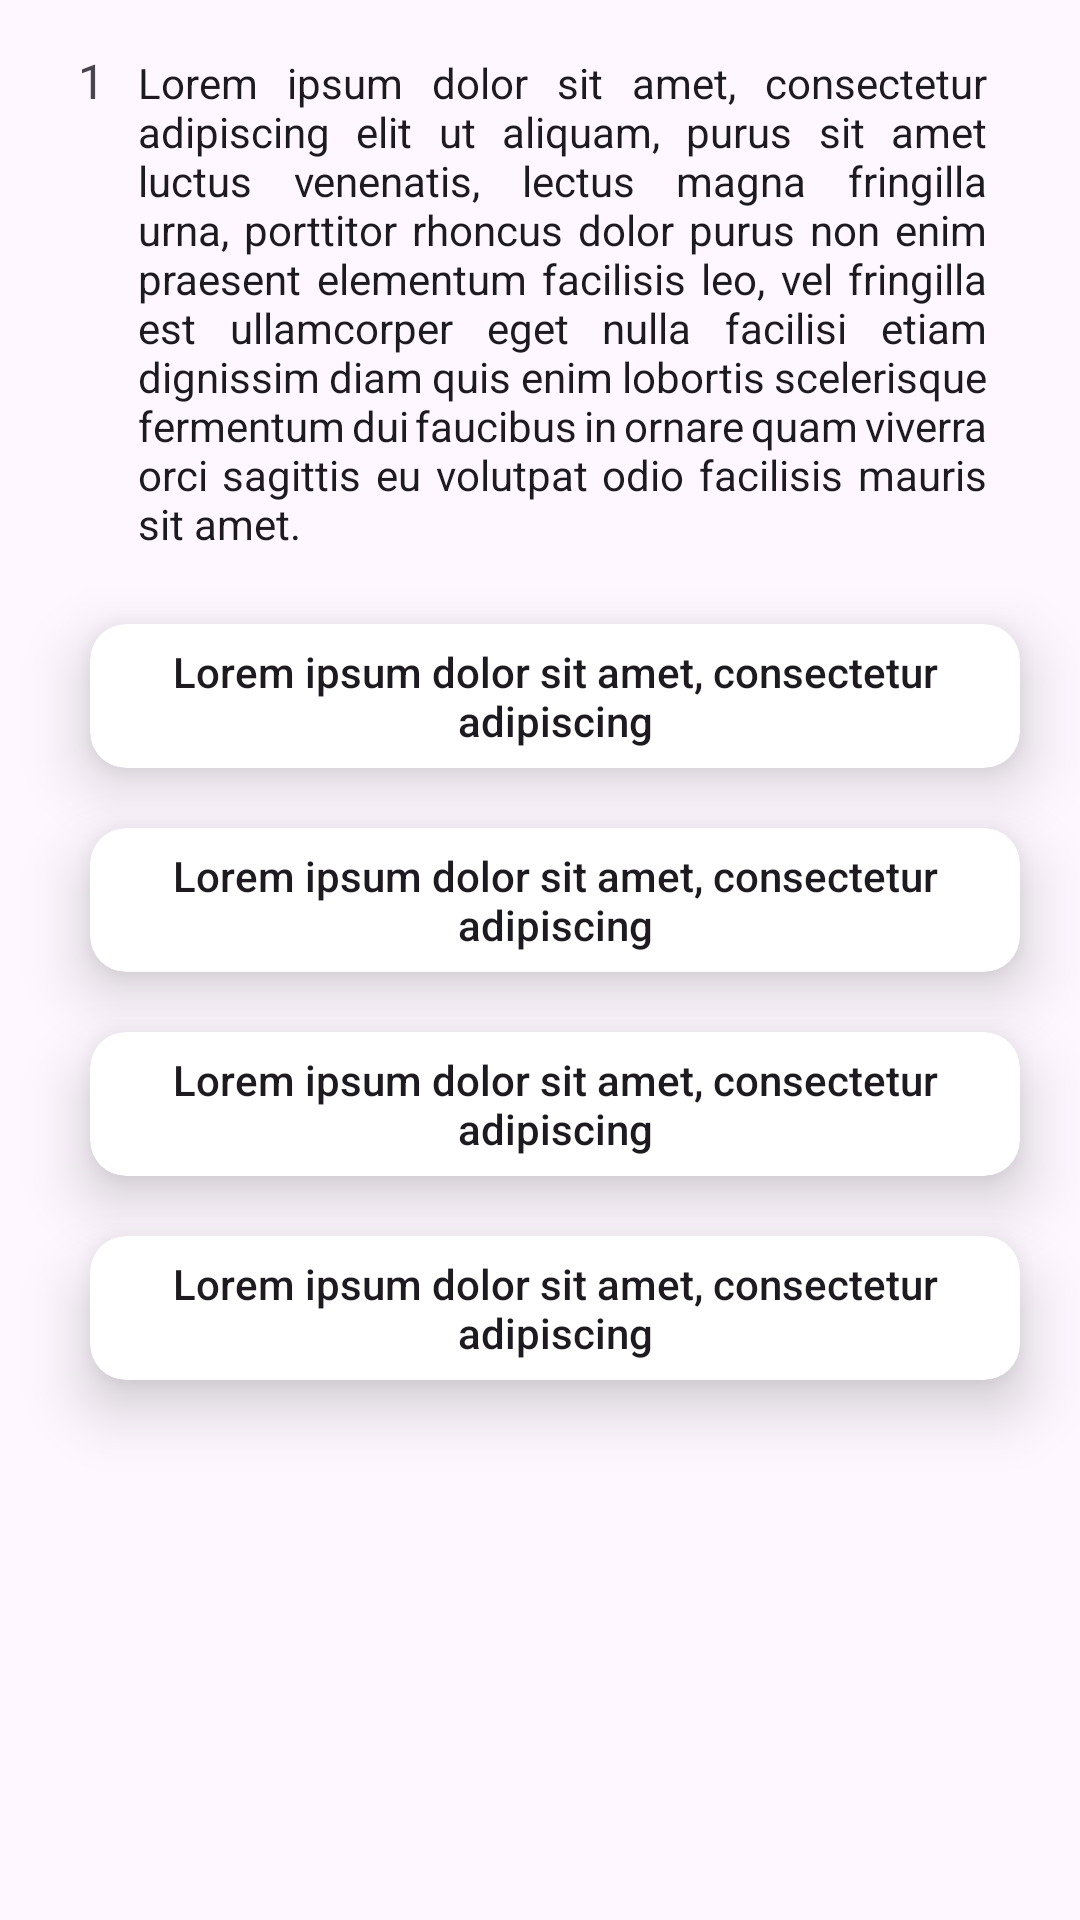

Write the Android layout XML for this screen, with the resource values it uses.
<!-- AndroidManifest.xml: application theme LaunchTheme -->
<!-- res/layout/quiz_item_layout.xml -->
<?xml version="1.0" encoding="utf-8"?>
<LinearLayout xmlns:android="http://schemas.android.com/apk/res/android"
    xmlns:app="http://schemas.android.com/apk/res-auto"
    android:layout_width="match_parent"
    android:layout_height="match_parent"
    android:orientation="vertical">

    <LinearLayout
        android:id="@+id/question_section"
        android:layout_width="match_parent"
        android:layout_height="wrap_content"
        android:orientation="horizontal"
        android:padding="16dp">

    
    <TextView
        android:id="@+id/number_question"
        android:layout_width="20dp"
        android:layout_height="20dp"
        android:text="1"
        android:layout_marginStart="10dp"
        android:fontFamily="@font/worksans_medium"
        android:textSize="16dp"
        android:layout_toStartOf="@+id/questionText">
    </TextView>

    <TextView
        android:id="@+id/questionText"
        android:layout_width="wrap_content"
        android:layout_height="wrap_content"
        android:layout_marginEnd="15dp"
        android:layout_toEndOf="@+id/number_question"
        android:justificationMode="inter_word"
        android:text="Lorem ipsum dolor sit amet, consectetur adipiscing elit ut aliquam, purus sit amet luctus venenatis, lectus magna fringilla urna, porttitor rhoncus dolor purus non enim praesent elementum facilisis leo, vel fringilla est ullamcorper eget nulla facilisi etiam dignissim diam quis enim lobortis scelerisque fermentum dui faucibus in ornare quam viverra orci sagittis eu volutpat odio facilisis mauris sit amet."
        android:textAlignment="textStart"
        android:textAppearance="@style/TextAppearance.AppCompat.Body1" />
</LinearLayout>

    <androidx.cardview.widget.CardView
        android:layout_width="match_parent"
        android:layout_height="wrap_content"
        android:layout_marginStart="30dp"
        android:layout_marginEnd="20dp"
        android:layout_marginTop="10dp"
        app:cardCornerRadius="12dp"
        app:cardElevation="12dp">
        
        <androidx.appcompat.widget.AppCompatButton
            android:id="@+id/answerButtonA"
            android:layout_width="match_parent"
            android:layout_height="wrap_content"
            android:layout_below="@id/questionText"
            android:background="@drawable/answer_button"
            android:text="Lorem ipsum dolor sit amet, consectetur adipiscing"
            android:textAllCaps="false"/>
    </androidx.cardview.widget.CardView>

    <androidx.cardview.widget.CardView
        android:layout_width="match_parent"
        android:layout_height="wrap_content"
        android:layout_marginStart="30dp"
        android:layout_marginEnd="20dp"
        android:layout_marginTop="20dp"
        app:cardCornerRadius="12dp"
        app:cardElevation="12dp">
        
        <androidx.appcompat.widget.AppCompatButton
            android:id="@+id/answerButtonB"
            android:layout_width="match_parent"
            android:layout_height="wrap_content"
            android:layout_below="@id/answerButtonA"
            android:background="@drawable/answer_button"
            android:text="Lorem ipsum dolor sit amet, consectetur adipiscing"
            android:textAllCaps="false"/>
    </androidx.cardview.widget.CardView>
    <androidx.cardview.widget.CardView
        android:layout_width="match_parent"
        android:layout_height="wrap_content"
        android:layout_marginStart="30dp"
        android:layout_marginEnd="20dp"
        android:layout_marginTop="20dp"
        app:cardCornerRadius="12dp"
        app:cardElevation="12dp">
    
        <androidx.appcompat.widget.AppCompatButton
        android:id="@+id/answerButtonC"
        android:layout_width="match_parent"
        android:layout_height="wrap_content"
        android:layout_below="@id/answerButtonB"
        android:background="@drawable/answer_button"
        android:text="Lorem ipsum dolor sit amet, consectetur adipiscing"
            android:textAllCaps="false"/>
    </androidx.cardview.widget.CardView>
    <androidx.cardview.widget.CardView
        android:layout_width="match_parent"
        android:layout_height="wrap_content"
        android:layout_marginStart="30dp"
        android:layout_marginEnd="20dp"
        android:layout_marginTop="20dp"
        app:cardCornerRadius="12dp"
        app:cardElevation="12dp">
    
        <androidx.appcompat.widget.AppCompatButton
        android:id="@+id/answerButtonD"
        android:layout_width="match_parent"
        android:layout_height="wrap_content"
        android:layout_below="@id/answerButtonC"
        android:background="@drawable/answer_button"
        android:text="Lorem ipsum dolor sit amet, consectetur adipiscing"
            android:textAllCaps="false"/>
</androidx.cardview.widget.CardView>

</LinearLayout>
<!-- resources referenced by this layout -->
<resources>
  <style name="LaunchTheme" parent="Theme.Material3.DayNight.NoActionBar">
          
          
      </style>
</resources>
